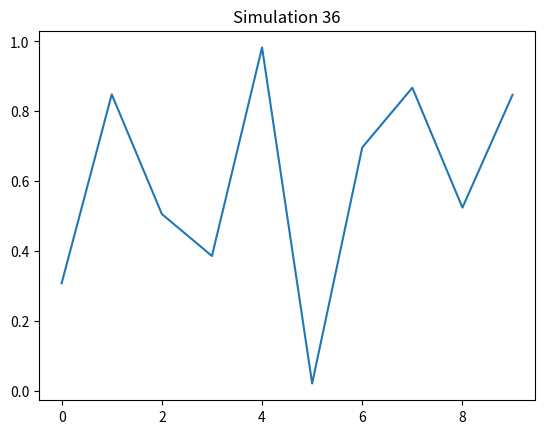

Recreate this plot in Python.
import numpy as np
import matplotlib.pyplot as plt
plt.plot(np.random.rand(10))
plt.title("Simulation 36")
